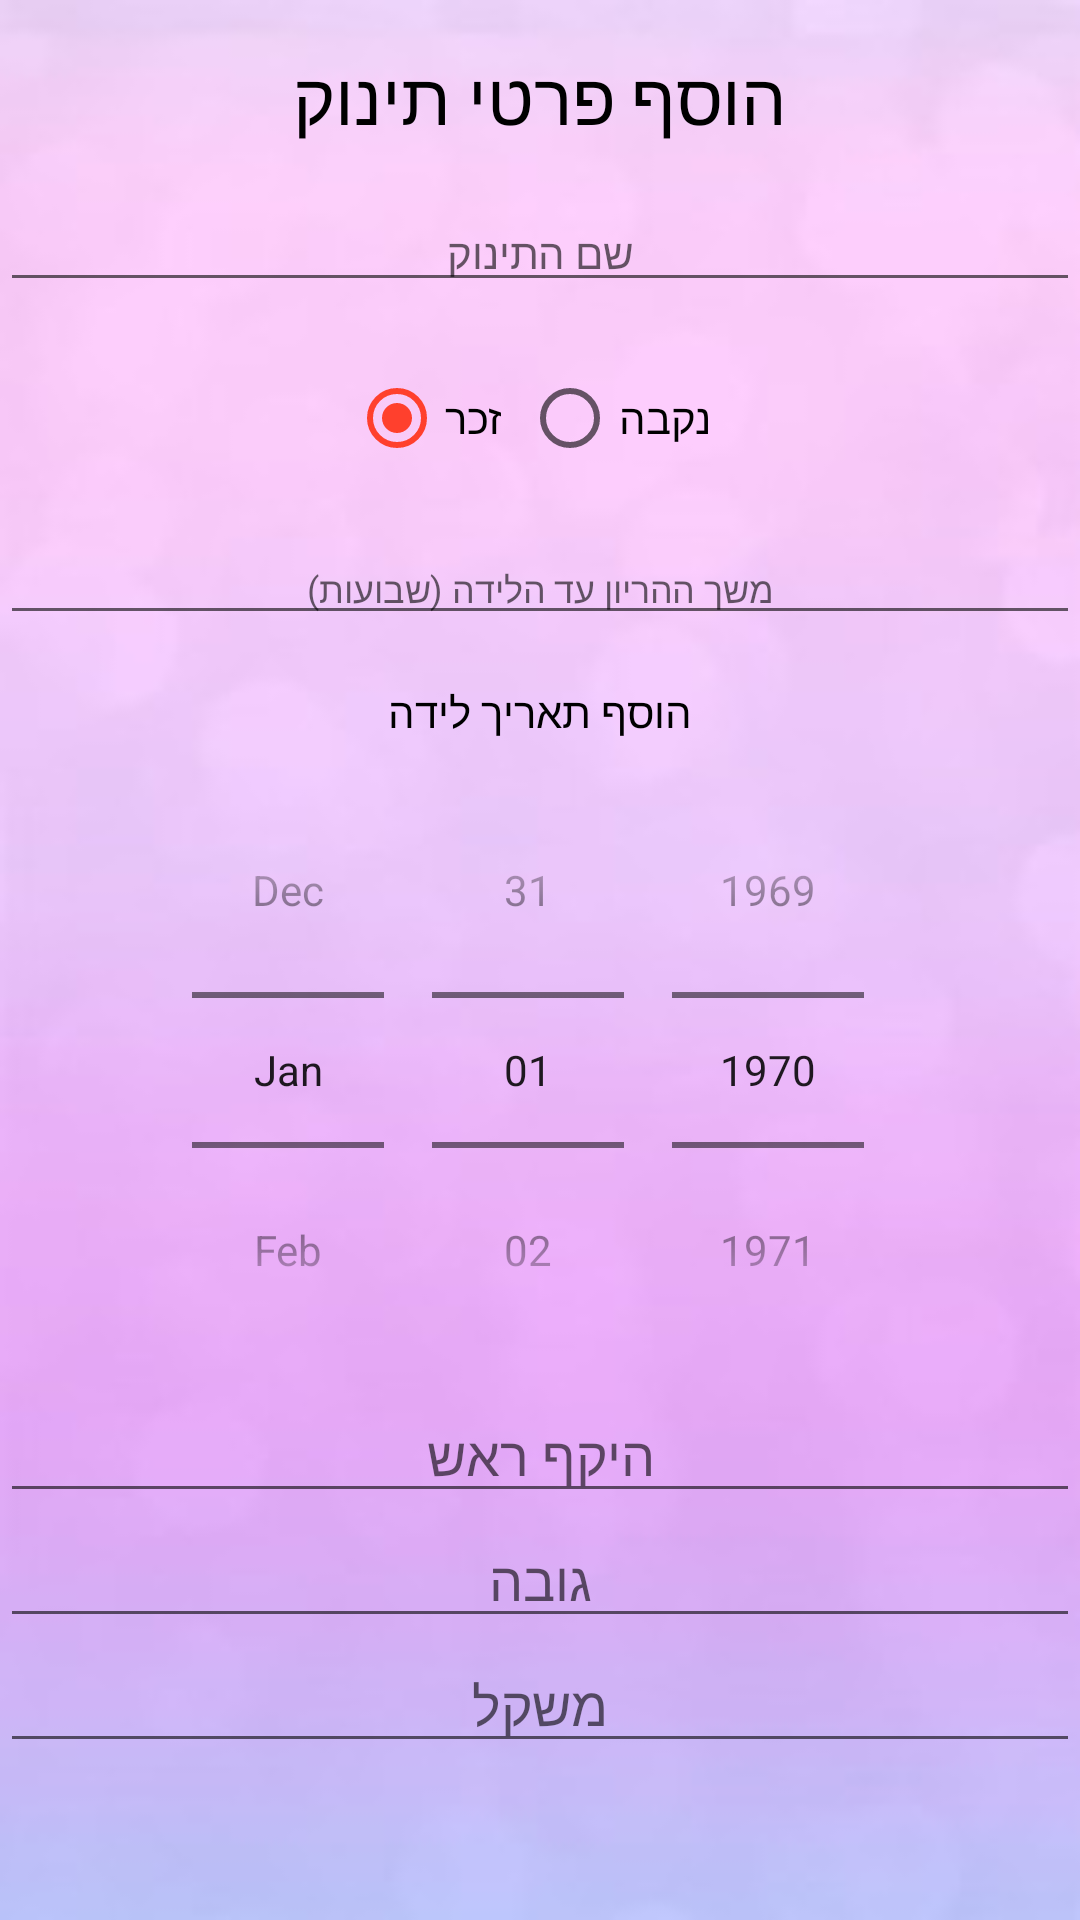

The Android layout XML behind this screen, and the referenced resources:
<!-- AndroidManifest.xml: application theme AppTheme -->
<!-- res/layout/activity_add_child.xml -->
<?xml version="1.0" encoding="utf-8"?>
<androidx.constraintlayout.widget.ConstraintLayout xmlns:android="http://schemas.android.com/apk/res/android"
    xmlns:app="http://schemas.android.com/apk/res-auto"
    xmlns:tools="http://schemas.android.com/tools"
    android:layout_width="match_parent"
    android:layout_height="match_parent"
    android:background="@drawable/purple_background"
    android:padding="@dimen/box_inset_layout_padding"
    tools:context=".Add_Child"
    tools:deviceIds="wear">

    <TextView
        android:id="@+id/enter_birthdate_title"
        android:layout_width="match_parent"
        android:layout_height="wrap_content"
        android:layout_marginTop="16dp"
        android:gravity="center"
        android:text="הוסף תאריך לידה"
        android:textColor="@color/black"
        android:textSize="14sp"
        app:layout_constraintEnd_toEndOf="parent"
        app:layout_constraintStart_toStartOf="parent"
        app:layout_constraintTop_toBottomOf="@+id/weeks_to_birth" />

        <TextView
            android:id="@+id/add_baby_details_title"
            android:layout_width="match_parent"
            android:layout_height="wrap_content"
            android:layout_marginTop="16dp"
            android:gravity="center"
            android:text="הוסף פרטי תינוק"
            android:textColor="@color/black"
            android:textSize="24sp"
            app:layout_constraintEnd_toEndOf="parent"
            app:layout_constraintStart_toStartOf="parent"
            app:layout_constraintTop_toTopOf="parent" />


    <EditText
        android:id="@+id/baby_name"
        android:layout_width="match_parent"
        android:layout_height="wrap_content"
        android:layout_marginTop="16dp"
        android:gravity="center"
        android:hint="שם התינוק"
        android:imeOptions="actionNext"
        android:inputType="text"
        android:textSize="14sp"
        app:layout_constraintEnd_toEndOf="parent"
        app:layout_constraintStart_toStartOf="parent"
        app:layout_constraintTop_toBottomOf="@+id/add_baby_details_title" />

    <RadioGroup
        android:id="@+id/baby_gender"
        android:layout_width="match_parent"
        android:layout_height="wrap_content"
        android:layout_marginTop="16dp"
        android:checkedButton="@+id/radio_male"
        android:gravity="center"
        android:orientation="horizontal"
        app:layout_constraintEnd_toEndOf="parent"
        app:layout_constraintStart_toStartOf="parent"
        app:layout_constraintTop_toBottomOf="@+id/baby_name">

        <RadioButton
            android:id="@+id/radio_male"
            android:layout_width="wrap_content"
            android:layout_height="wrap_content"
            android:onClick="onRadioButtonClicked"
            android:text="זכר" />

        <RadioButton
            android:id="@+id/radio_female"
            android:layout_width="wrap_content"
            android:layout_height="wrap_content"
            android:layout_margin="20px"
            android:onClick="onRadioButtonClicked"
            android:text="נקבה" />
    </RadioGroup>

    <EditText
        android:id="@+id/weeks_to_birth"
        android:layout_width="match_parent"
        android:layout_height="wrap_content"
        android:layout_marginTop="16dp"
        android:gravity="center"
        android:hint="משך ההריון עד הלידה (שבועות)"
        android:imeOptions="actionNext"
        android:inputType="number"
        android:textSize="12sp"
        app:layout_constraintEnd_toEndOf="parent"
        app:layout_constraintStart_toStartOf="parent"
        app:layout_constraintTop_toBottomOf="@+id/baby_gender" />

    <DatePicker
        android:id="@+id/birth_date_picker"
        android:layout_width="wrap_content"
        android:layout_height="wrap_content"
        android:layout_marginTop="4dp"
        android:calendarViewShown="false"
        android:datePickerMode="spinner"
        app:layout_constraintEnd_toEndOf="parent"
        app:layout_constraintStart_toStartOf="parent"
        app:layout_constraintTop_toBottomOf="@+id/enter_birthdate_title" />


    <Button
        android:id="@+id/submit_child_stats"
        android:layout_width="match_parent"
        android:layout_height="wrap_content"
        android:layout_gravity="end"
        android:layout_marginStart="64dp"
        android:layout_marginTop="56dp"
        android:layout_marginEnd="64dp"
        android:background="@drawable/button1_bg"
        android:text="הוסף תינוק"
        android:textColor="@color/black"
        app:layout_constraintEnd_toEndOf="parent"
        app:layout_constraintHorizontal_bias="0.0"
        app:layout_constraintStart_toStartOf="parent"
        app:layout_constraintTop_toBottomOf="@+id/height_measurement" />

    <EditText
        android:id="@+id/head_measurement"
        android:layout_width="match_parent"
        android:layout_height="wrap_content"
        android:ems="10"
        android:gravity="center"
        android:hint="היקף ראש"
        android:inputType="numberDecimal"
        app:layout_constraintEnd_toEndOf="parent"
        app:layout_constraintStart_toStartOf="parent"
        app:layout_constraintTop_toBottomOf="@+id/birth_date_picker" />

    <EditText
        android:id="@+id/weight_measurement"
        android:layout_width="match_parent"
        android:layout_height="wrap_content"
        android:ems="10"
        android:gravity="center"
        android:hint="גובה"
        android:inputType="numberDecimal"
        app:layout_constraintEnd_toEndOf="parent"
        app:layout_constraintStart_toStartOf="parent"
        app:layout_constraintTop_toBottomOf="@+id/head_measurement" />


    <EditText
        android:id="@+id/height_measurement"
        android:layout_width="match_parent"
        android:layout_height="wrap_content"
        android:ems="10"
        android:gravity="center"
        android:hint="משקל"
        android:inputType="numberDecimal"
        app:layout_constraintEnd_toEndOf="parent"
        app:layout_constraintStart_toStartOf="parent"
        app:layout_constraintTop_toBottomOf="@+id/weight_measurement" />

</androidx.constraintlayout.widget.ConstraintLayout>
<!-- resources referenced by this layout -->
<resources>
  <color name="black">#000000</color>
  <dimen name="box_inset_layout_padding">0dp</dimen>
  <!-- drawable purple_background: jpeg bitmap (drawable-v24, 5338 bytes) -->
  <style name="AppTheme" parent="Theme.AppCompat.Light">
          
          <item name="colorPrimary">@color/colorPrimary</item>
          <item name="colorPrimaryDark">@color/colorPrimaryDark</item>
          <item name="colorAccent">@color/colorAccent</item>
      </style>
  <color name="colorPrimary">#FCFCFC</color>
  <color name="colorPrimaryDark">#2A2E43</color>
  <color name="colorAccent">#FF402D</color>
</resources>
